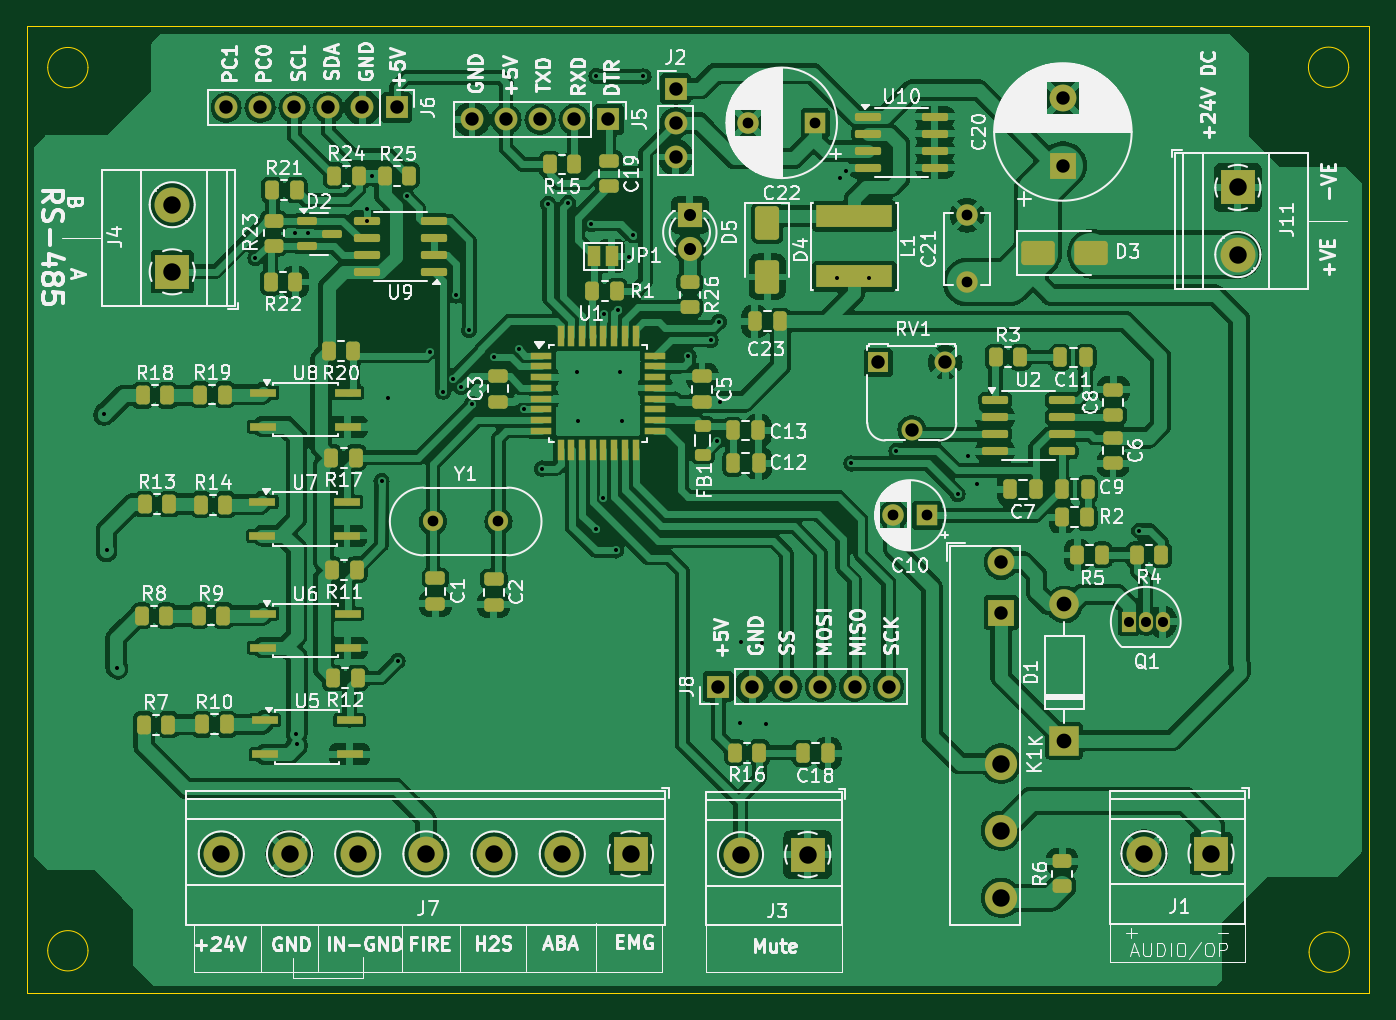
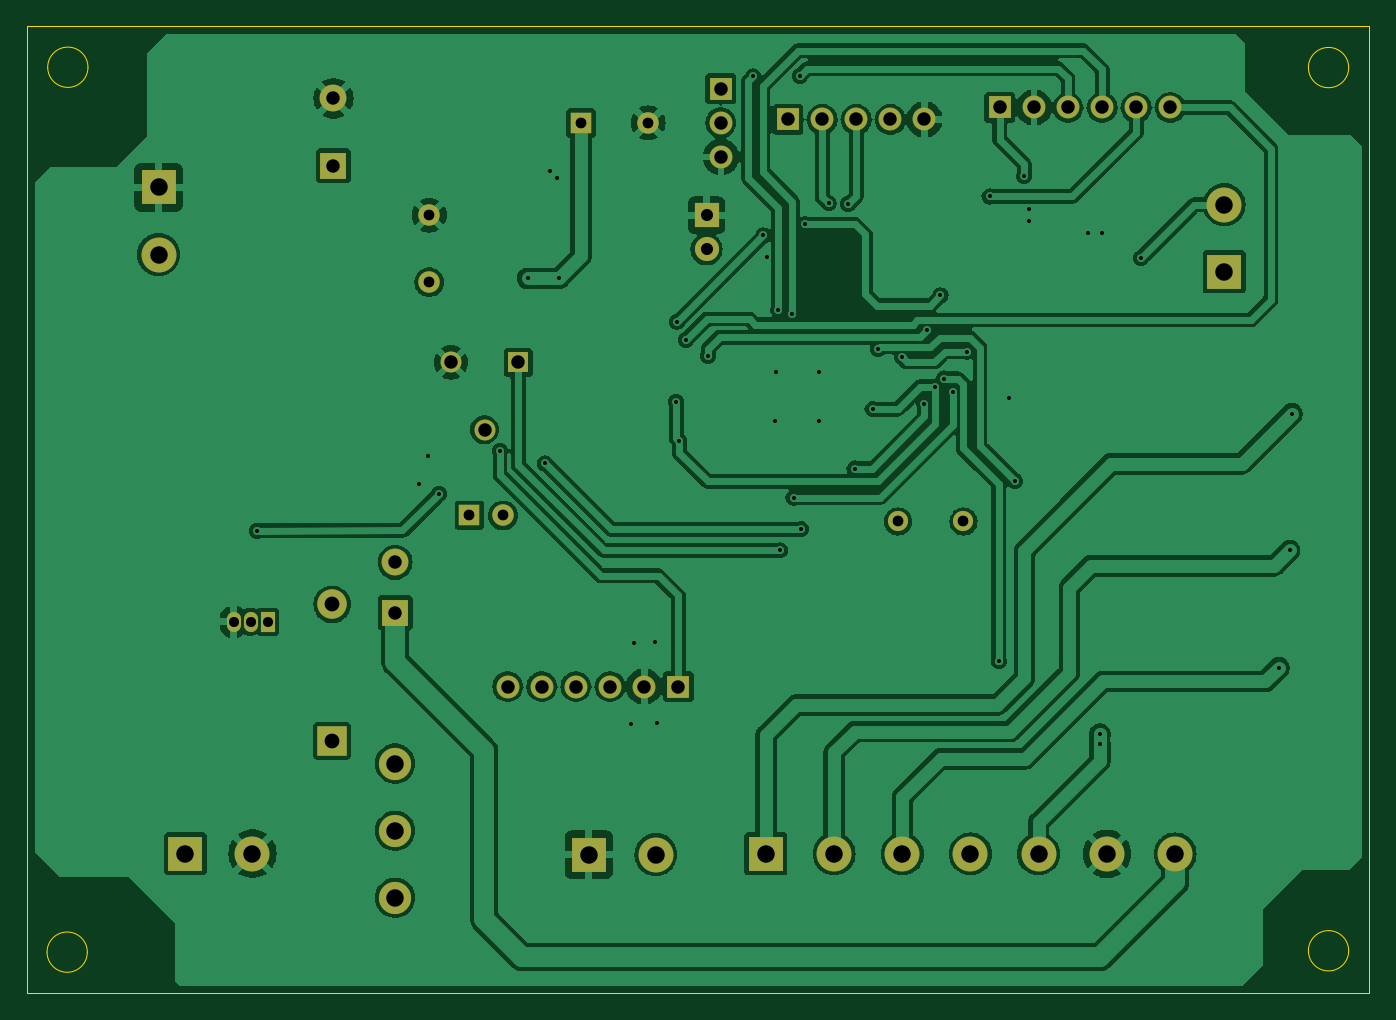
Circuit board: 11 layer files. Board 100.0 x 72.0 mm.
- bottom_copper: messenger_Project-B_Cu.gbr (152746 bytes)
- bottom_mask: messenger_Project-B_Mask.gbr (2941 bytes)
- paste: messenger_Project-B_Paste.gbr (460 bytes)
- bottom_silk: messenger_Project-B_Silkscreen.gbr (461 bytes)
- outline: messenger_Project-Edge_Cuts.gbr (1275 bytes)
- top_copper: messenger_Project-F_Cu.gbr (314956 bytes)
- top_mask: messenger_Project-F_Mask.gbr (10453 bytes)
- paste: messenger_Project-F_Paste.gbr (7851 bytes)
- top_silk: messenger_Project-F_Silkscreen.gbr (194235 bytes)
- drill: messenger_Project-NPTH.drl (265 bytes)
- drill: messenger_Project-PTH.drl (2389 bytes)

=== bottom_copper: messenger_Project-B_Cu.gbr (152746 bytes, source omitted) ===
=== bottom_mask: messenger_Project-B_Mask.gbr ===
%TF.GenerationSoftware,KiCad,Pcbnew,8.0.3*%
%TF.CreationDate,2025-02-24T14:24:07+05:30*%
%TF.ProjectId,messenger_Project,6d657373-656e-4676-9572-5f50726f6a65,rev?*%
%TF.SameCoordinates,Original*%
%TF.FileFunction,Soldermask,Bot*%
%TF.FilePolarity,Negative*%
%FSLAX46Y46*%
G04 Gerber Fmt 4.6, Leading zero omitted, Abs format (unit mm)*
G04 Created by KiCad (PCBNEW 8.0.3) date 2025-02-24 14:24:07*
%MOMM*%
%LPD*%
G01*
G04 APERTURE LIST*
%ADD10R,2.200000X2.200000*%
%ADD11O,2.200000X2.200000*%
%ADD12R,1.600000X1.600000*%
%ADD13C,1.600000*%
%ADD14R,2.000000X2.000000*%
%ADD15C,2.000000*%
%ADD16R,2.600000X2.600000*%
%ADD17C,2.600000*%
%ADD18R,1.700000X1.700000*%
%ADD19O,1.700000X1.700000*%
%ADD20C,2.400000*%
%ADD21R,1.560000X1.560000*%
%ADD22C,1.560000*%
%ADD23C,1.500000*%
%ADD24R,1.800000X1.800000*%
%ADD25C,1.800000*%
%ADD26R,1.050000X1.500000*%
%ADD27O,1.050000X1.500000*%
G04 APERTURE END LIST*
D10*
%TO.C,D1*%
X170205400Y-108712000D03*
D11*
X170205400Y-98552000D03*
%TD*%
D12*
%TO.C,C22*%
X151659651Y-62687200D03*
D13*
X146659651Y-62687200D03*
%TD*%
D14*
%TO.C,C20*%
X170103800Y-65867677D03*
D15*
X170103800Y-60867677D03*
%TD*%
D16*
%TO.C,J4*%
X103759000Y-73787000D03*
D17*
X103759000Y-68787000D03*
%TD*%
D18*
%TO.C,J5*%
X136245600Y-62433200D03*
D19*
X133705600Y-62433200D03*
X131165600Y-62433200D03*
X128625600Y-62433200D03*
X126085600Y-62433200D03*
%TD*%
D20*
%TO.C,K1*%
X165506400Y-115417600D03*
X165506400Y-110417600D03*
X165506400Y-120417600D03*
D14*
X165506400Y-99167600D03*
D15*
X165506400Y-95417600D03*
%TD*%
D18*
%TO.C,J2*%
X141249400Y-60147200D03*
D19*
X141249400Y-62687200D03*
X141249400Y-65227200D03*
%TD*%
D16*
%TO.C,J3*%
X151090000Y-117195400D03*
D17*
X146090000Y-117195400D03*
%TD*%
D13*
%TO.C,C21*%
X162966400Y-74559800D03*
X162966400Y-69559800D03*
%TD*%
D16*
%TO.C,J11*%
X183133800Y-67502400D03*
D17*
X183133800Y-72502400D03*
%TD*%
D21*
%TO.C,RV1*%
X156351600Y-80538600D03*
D22*
X158851600Y-85538600D03*
X161351600Y-80538600D03*
%TD*%
D18*
%TO.C,J8*%
X144424400Y-104673400D03*
D19*
X146964400Y-104673400D03*
X149504400Y-104673400D03*
X152044400Y-104673400D03*
X154584400Y-104673400D03*
X157124400Y-104673400D03*
%TD*%
D18*
%TO.C,J6*%
X120472200Y-61544200D03*
D19*
X117932200Y-61544200D03*
X115392200Y-61544200D03*
X112852200Y-61544200D03*
X110312200Y-61544200D03*
X107772200Y-61544200D03*
%TD*%
D23*
%TO.C,Y1*%
X123178400Y-92379800D03*
X128058400Y-92379800D03*
%TD*%
D16*
%TO.C,J1*%
X181138200Y-117119200D03*
D17*
X176138200Y-117119200D03*
%TD*%
D24*
%TO.C,D5*%
X142316200Y-69570600D03*
D25*
X142316200Y-72110600D03*
%TD*%
D16*
%TO.C,J7*%
X137896600Y-117144800D03*
D17*
X132816600Y-117144800D03*
X127736600Y-117144800D03*
X122656600Y-117144800D03*
X117576600Y-117144800D03*
X112496600Y-117144800D03*
X107416600Y-117144800D03*
%TD*%
D26*
%TO.C,Q1*%
X175006000Y-99851800D03*
D27*
X176276000Y-99851800D03*
X177546000Y-99851800D03*
%TD*%
D12*
%TO.C,C10*%
X159980513Y-91922600D03*
D13*
X157480513Y-91922600D03*
%TD*%
M02*

=== paste: messenger_Project-B_Paste.gbr ===
%TF.GenerationSoftware,KiCad,Pcbnew,8.0.3*%
%TF.CreationDate,2025-02-24T14:24:07+05:30*%
%TF.ProjectId,messenger_Project,6d657373-656e-4676-9572-5f50726f6a65,rev?*%
%TF.SameCoordinates,Original*%
%TF.FileFunction,Paste,Bot*%
%TF.FilePolarity,Positive*%
%FSLAX46Y46*%
G04 Gerber Fmt 4.6, Leading zero omitted, Abs format (unit mm)*
G04 Created by KiCad (PCBNEW 8.0.3) date 2025-02-24 14:24:07*
%MOMM*%
%LPD*%
G01*
G04 APERTURE LIST*
G04 APERTURE END LIST*
M02*

=== bottom_silk: messenger_Project-B_Silkscreen.gbr ===
%TF.GenerationSoftware,KiCad,Pcbnew,8.0.3*%
%TF.CreationDate,2025-02-24T14:24:07+05:30*%
%TF.ProjectId,messenger_Project,6d657373-656e-4676-9572-5f50726f6a65,rev?*%
%TF.SameCoordinates,Original*%
%TF.FileFunction,Legend,Bot*%
%TF.FilePolarity,Positive*%
%FSLAX46Y46*%
G04 Gerber Fmt 4.6, Leading zero omitted, Abs format (unit mm)*
G04 Created by KiCad (PCBNEW 8.0.3) date 2025-02-24 14:24:07*
%MOMM*%
%LPD*%
G01*
G04 APERTURE LIST*
G04 APERTURE END LIST*
M02*

=== outline: messenger_Project-Edge_Cuts.gbr ===
%TF.GenerationSoftware,KiCad,Pcbnew,8.0.3*%
%TF.CreationDate,2025-02-24T14:24:07+05:30*%
%TF.ProjectId,messenger_Project,6d657373-656e-4676-9572-5f50726f6a65,rev?*%
%TF.SameCoordinates,Original*%
%TF.FileFunction,Profile,NP*%
%FSLAX46Y46*%
G04 Gerber Fmt 4.6, Leading zero omitted, Abs format (unit mm)*
G04 Created by KiCad (PCBNEW 8.0.3) date 2025-02-24 14:24:07*
%MOMM*%
%LPD*%
G01*
G04 APERTURE LIST*
%TA.AperFunction,Profile*%
%ADD10C,0.050000*%
%TD*%
%TA.AperFunction,Profile*%
%ADD11C,0.025000*%
%TD*%
G04 APERTURE END LIST*
D10*
X97486600Y-124358400D02*
G75*
G02*
X94486600Y-124358400I-1500000J0D01*
G01*
X94486600Y-124358400D02*
G75*
G02*
X97486600Y-124358400I1500000J0D01*
G01*
X191391995Y-58547000D02*
G75*
G02*
X188391995Y-58547000I-1500000J0D01*
G01*
X188391995Y-58547000D02*
G75*
G02*
X191391995Y-58547000I1500000J0D01*
G01*
X191441200Y-124460000D02*
G75*
G02*
X188441200Y-124460000I-1500000J0D01*
G01*
X188441200Y-124460000D02*
G75*
G02*
X191441200Y-124460000I1500000J0D01*
G01*
X97486600Y-58572400D02*
G75*
G02*
X94486600Y-58572400I-1500000J0D01*
G01*
X94486600Y-58572400D02*
G75*
G02*
X97486600Y-58572400I1500000J0D01*
G01*
D11*
X92938400Y-55508000D02*
X192938400Y-55508000D01*
X192938400Y-127508000D01*
X92938400Y-127508000D01*
X92938400Y-55508000D01*
M02*

=== top_copper: messenger_Project-F_Cu.gbr (314956 bytes, source omitted) ===
=== top_mask: messenger_Project-F_Mask.gbr (10453 bytes, source omitted) ===
=== paste: messenger_Project-F_Paste.gbr (7851 bytes, source omitted) ===
=== top_silk: messenger_Project-F_Silkscreen.gbr (194235 bytes, source omitted) ===
=== drill: messenger_Project-NPTH.drl ===
M48
; DRILL file {KiCad 8.0.3} date 2025-02-24T14:24:00+0530
; FORMAT={-:-/ absolute / inch / decimal}
; #@! TF.CreationDate,2025-02-24T14:24:00+05:30
; #@! TF.GenerationSoftware,Kicad,Pcbnew,8.0.3
; #@! TF.FileFunction,NonPlated,1,2,NPTH
FMAT,2
INCH
%
G90
G05
M30

=== drill: messenger_Project-PTH.drl ===
M48
; DRILL file {KiCad 8.0.3} date 2025-02-24T14:24:00+0530
; FORMAT={-:-/ absolute / inch / decimal}
; #@! TF.CreationDate,2025-02-24T14:24:00+05:30
; #@! TF.GenerationSoftware,Kicad,Pcbnew,8.0.3
; #@! TF.FileFunction,Plated,1,2,PTH
FMAT,2
INCH
; #@! TA.AperFunction,Plated,PTH,ViaDrill
T1C0.0118
; #@! TA.AperFunction,Plated,PTH,ComponentDrill
T2C0.0295
; #@! TA.AperFunction,Plated,PTH,ComponentDrill
T3C0.0315
; #@! TA.AperFunction,Plated,PTH,ComponentDrill
T4C0.0354
; #@! TA.AperFunction,Plated,PTH,ComponentDrill
T5C0.0394
; #@! TA.AperFunction,Plated,PTH,ComponentDrill
T6C0.0433
; #@! TA.AperFunction,Plated,PTH,ComponentDrill
T7C0.0512
%
G90
G05
T1
X3.886Y-3.321
X3.893Y-3.722
X3.924Y-4.066
X4.329Y-2.865
X4.444Y-2.792
X4.449Y-4.26
X4.45Y-4.291
X4.484Y-2.792
X4.6566Y-2.7564
X4.657Y-2.72
X4.672Y-2.623
X4.699Y-3.519
X4.717Y-3.276
X4.746Y-4.046
X4.773Y-2.684
X4.84Y-3.139
X4.8795Y-3.256
X4.9075Y-3.218
X4.917Y-2.974
X4.932Y-3.242
X4.956Y-3.076
X4.964Y-3.292
X5.03Y-3.155
X5.101Y-3.132
X5.116Y-3.308
X5.169Y-3.482
X5.188Y-2.706
X5.245Y-2.704
X5.272Y-3.198
X5.274Y-3.341
X5.314Y-2.765
X5.327Y-3.66
X5.329Y-2.331
X5.348Y-3.567
X5.351Y-3.03
X5.387Y-3.722
X5.393Y-3.016
X5.399Y-3.198
X5.403Y-3.341
X5.426Y-2.861
X5.436Y-2.798
X5.467Y-2.332
X5.599Y-3.152
X5.664Y-3.105
X5.683Y-3.401
X5.689Y-3.051
X5.692Y-3.2864
X5.749Y-4.229
X5.753Y-3.99
X5.815Y-3.994
X5.825Y-4.23
X6.035Y-2.924
X6.043Y-2.629
X6.062Y-2.61
X6.077Y-3.467
X6.128Y-2.924
X6.209Y-3.43
X6.388Y-3.556
X6.42Y-3.445
X6.4465Y-3.5285
X6.921Y-3.664
T2
X6.89Y-3.9312
X6.94Y-3.9312
X6.99Y-3.9312
T3
X4.8495Y-3.637
X5.0417Y-3.637
X5.774Y-2.468
X5.9709Y-2.468
X6.2Y-3.619
X6.2984Y-3.619
X6.416Y-2.7386
X6.416Y-2.9354
T4
X5.603Y-2.739
X5.603Y-2.839
T5
X4.243Y-2.423
X4.343Y-2.423
X4.443Y-2.423
X4.543Y-2.423
X4.643Y-2.423
X4.743Y-2.423
X4.964Y-2.458
X5.064Y-2.458
X5.164Y-2.458
X5.264Y-2.458
X5.364Y-2.458
X5.561Y-2.368
X5.561Y-2.468
X5.561Y-2.568
X5.686Y-4.121
X5.786Y-4.121
X5.886Y-4.121
X5.986Y-4.121
X6.086Y-4.121
X6.1556Y-3.1708
X6.186Y-4.121
X6.254Y-3.3677
X6.3524Y-3.1708
X6.516Y-3.7566
X6.516Y-3.9042
X6.697Y-2.3964
X6.697Y-2.5932
T6
X6.701Y-3.88
X6.701Y-4.28
T7
X4.085Y-2.7081
X4.085Y-2.905
X4.229Y-4.612
X4.429Y-4.612
X4.629Y-4.612
X4.829Y-4.612
X5.029Y-4.612
X5.229Y-4.612
X5.429Y-4.612
X5.7516Y-4.614
X5.9484Y-4.614
X6.516Y-4.3471
X6.516Y-4.544
X6.516Y-4.7409
X6.9346Y-4.611
X7.1314Y-4.611
X7.21Y-2.6576
X7.21Y-2.8544
M30

